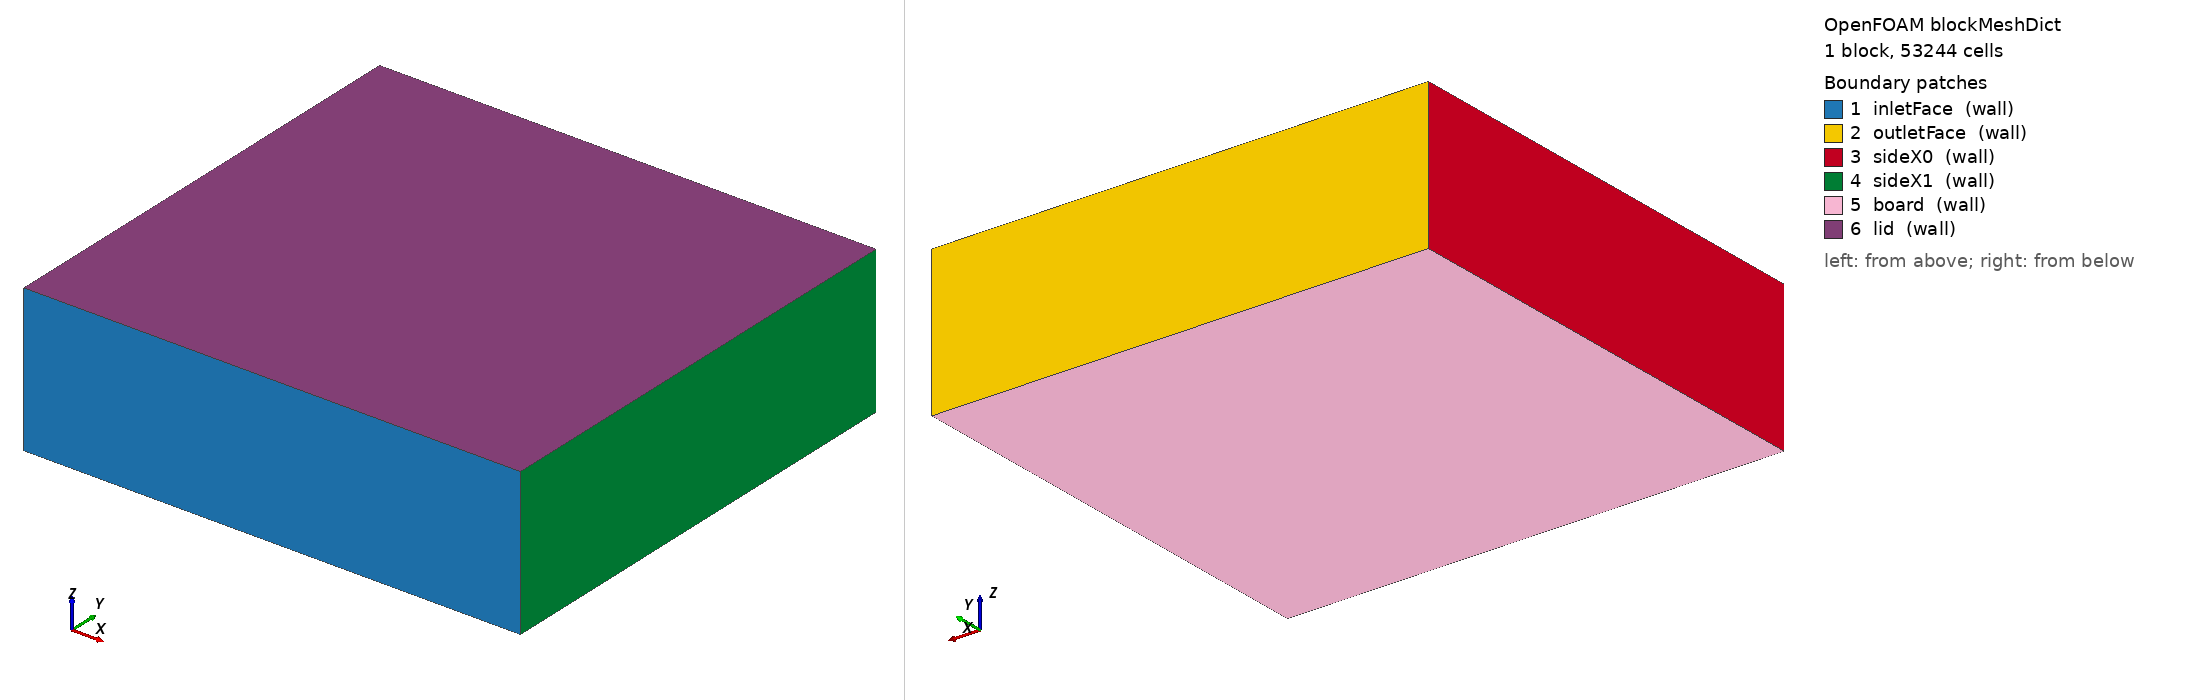

OpenFOAM case: the mesh blockMesh builds from blockMeshDict, 1 block(s), 53244 cells. Boundary patches (legend numbers): 1 inletFace (wall), 2 outletFace (wall), 3 sideX0 (wall), 4 sideX1 (wall), 5 board (wall), 6 lid (wall). Left view from above one corner, right view from below the opposite corner. Boundary conditions: 6 field file(s) under 0/; 4 of 6 drawn patches have an entry in a shipped field file.

=== system/blockMeshDict ===
FoamFile
{
    version     2.0;
    format      ascii;
    class       dictionary;
    object      blockMeshDict;
}
convertToMeters 1;

// Fluid volume: the tray cavity above the board.  The board top is the floor
// (z = 8.6) and the lid underside is the ceiling (z = 43), so this box is the
// whole sample path.  Nothing is added for the walls: they are the boundary.
vertices
(
    (3.0 3.0 8.6)
    (119.0 3.0 8.6)
    (119.0 111.0 8.6)
    (3.0 111.0 8.6)
    (3.0 3.0 43.0)
    (119.0 3.0 43.0)
    (119.0 111.0 43.0)
    (3.0 111.0 43.0)
);

blocks
(
    hex (0 1 2 3 4 5 6 7) (58 54 17) simpleGrading (1 1 1)
);

// inletFace and outletFace start as walls; topoSet + createPatch cut the three
// nostril squares and the fan square out of them (the mesh is a box, so the
// round holes become 6 x 6 mm and 34 x 30 mm patches - see README).
boundary
(
    inletFace  { type wall;  faces ((0 1 5 4)); }
    outletFace { type wall;  faces ((3 7 6 2)); }
    sideX0     { type wall;  faces ((0 4 7 3)); }
    sideX1     { type wall;  faces ((1 2 6 5)); }
    board      { type wall;  faces ((0 3 2 1)); }
    lid        { type wall;  faces ((4 5 6 7)); }
);


=== system/controlDict ===
FoamFile
{
    version     2.0;
    format      ascii;
    class       dictionary;
    object      controlDict;
}
// Second run, on the converged flow field: a unit step of a passive tracer at
// the inlets.  t63 at a probe is that point's exchange time.
application     scalarTransportFoam;
startFrom       startTime;
startTime       0;
stopAt          endTime;
endTime         40;
deltaT          0.02;
writeControl    runTime;
writeInterval   1;
purgeWrite      0;
writeFormat     ascii;
writePrecision  6;
writeCompression off;
timeFormat      general;
timePrecision   6;
runTimeModifiable true;

functions
{
    probes
    {
        type            probes;
        libs            ("libsampling.so");
        fields          (T);
        probeLocations
        (
            (22.0 91.0 40.5)   // A0
            (48.0 91.0 40.5)   // A1
            (74.0 91.0 40.5)   // A2
            (100.0 91.0 40.5)   // A3
            (29.5 49.0 40.5)   // D0
            (50.5 49.0 40.5)   // D1
            (71.5 49.0 40.5)   // D2
            (92.5 49.0 40.5)   // D3
            (61.0 12.8 14.0)   // bypass
            (61.0 105.0 25.0)   // outlet
        );
    }
}


=== 0/T ===
FoamFile
{
    version     2.0;
    format      ascii;
    class       dictionary;
    object      T;
}
dimensions      [0 0 0 0 0 0 0];
internalField   uniform 0;

boundaryField
{
    "(inlet0|inlet1|inlet2)" { type fixedValue; value uniform 1; }
    outlet  { type inletOutlet; inletValue uniform 0; value uniform 0; }
    "(sideX0|sideX1|board|lid|cartridges)" { type zeroGradient; }
}


=== 0/U ===
FoamFile
{
    version     2.0;
    format      ascii;
    class       dictionary;
    object      U;
}
dimensions      [0 1 -1 0 0 0 0];
internalField   uniform (0 0 0);

boundaryField
{
    inlet0  { type flowRateInletVelocity; volumetricFlowRate 8.333333e-05; value uniform (0 2.3 0); }
    inlet1  { type flowRateInletVelocity; volumetricFlowRate 8.333333e-05; value uniform (0 2.3 0); }
    inlet2  { type flowRateInletVelocity; volumetricFlowRate 8.333333e-05; value uniform (0 2.3 0); }
    outlet  { type inletOutlet; inletValue uniform (0 0 0); value uniform (0 0 0); }
    "(sideX0|sideX1|board|lid|cartridges)" { type noSlip; }
}


=== 0/k ===
FoamFile
{
    version     2.0;
    format      ascii;
    class       dictionary;
    object      k;
}
dimensions      [0 2 -2 0 0 0 0];
internalField   uniform 0.02;

boundaryField
{
    "(inlet0|inlet1|inlet2)"
    {
        type        turbulentIntensityKineticEnergyInlet;
        intensity   0.05;
        value       uniform 0.02;
    }
    outlet  { type inletOutlet; inletValue uniform 0.02; value uniform 0.02; }
    "(sideX0|sideX1|board|lid|cartridges)"
    {
        type        kqRWallFunction;
        value       uniform 0.02;
    }
}


=== 0/nut ===
FoamFile
{
    version     2.0;
    format      ascii;
    class       dictionary;
    object      nut;
}
dimensions      [0 2 -1 0 0 0 0];
internalField   uniform 0;

boundaryField
{
    "(inlet0|inlet1|inlet2|outlet)" { type calculated; value uniform 0; }
    "(sideX0|sideX1|board|lid|cartridges)"
    {
        type        nutkWallFunction;
        value       uniform 0;
    }
}


=== 0/omega ===
FoamFile
{
    version     2.0;
    format      ascii;
    class       dictionary;
    object      omega;
}
dimensions      [0 0 -1 0 0 0 0];
internalField   uniform 256;

boundaryField
{
    "(inlet0|inlet1|inlet2)"
    {
        type            turbulentMixingLengthFrequencyInlet;
        mixingLength    0.001;
        value           uniform 256;
    }
    outlet  { type inletOutlet; inletValue uniform 256; value uniform 256; }
    "(sideX0|sideX1|board|lid|cartridges)"
    {
        type        omegaWallFunction;
        value       uniform 256;
    }
}


=== 0/p ===
FoamFile
{
    version     2.0;
    format      ascii;
    class       dictionary;
    object      p;
}
dimensions      [0 2 -2 0 0 0 0];
internalField   uniform 0;

boundaryField
{
    outlet  { type fixedValue; value uniform 0; }
    "(inlet0|inlet1|inlet2|sideX0|sideX1|board|lid|cartridges)"
    {
        type zeroGradient;
    }
}
